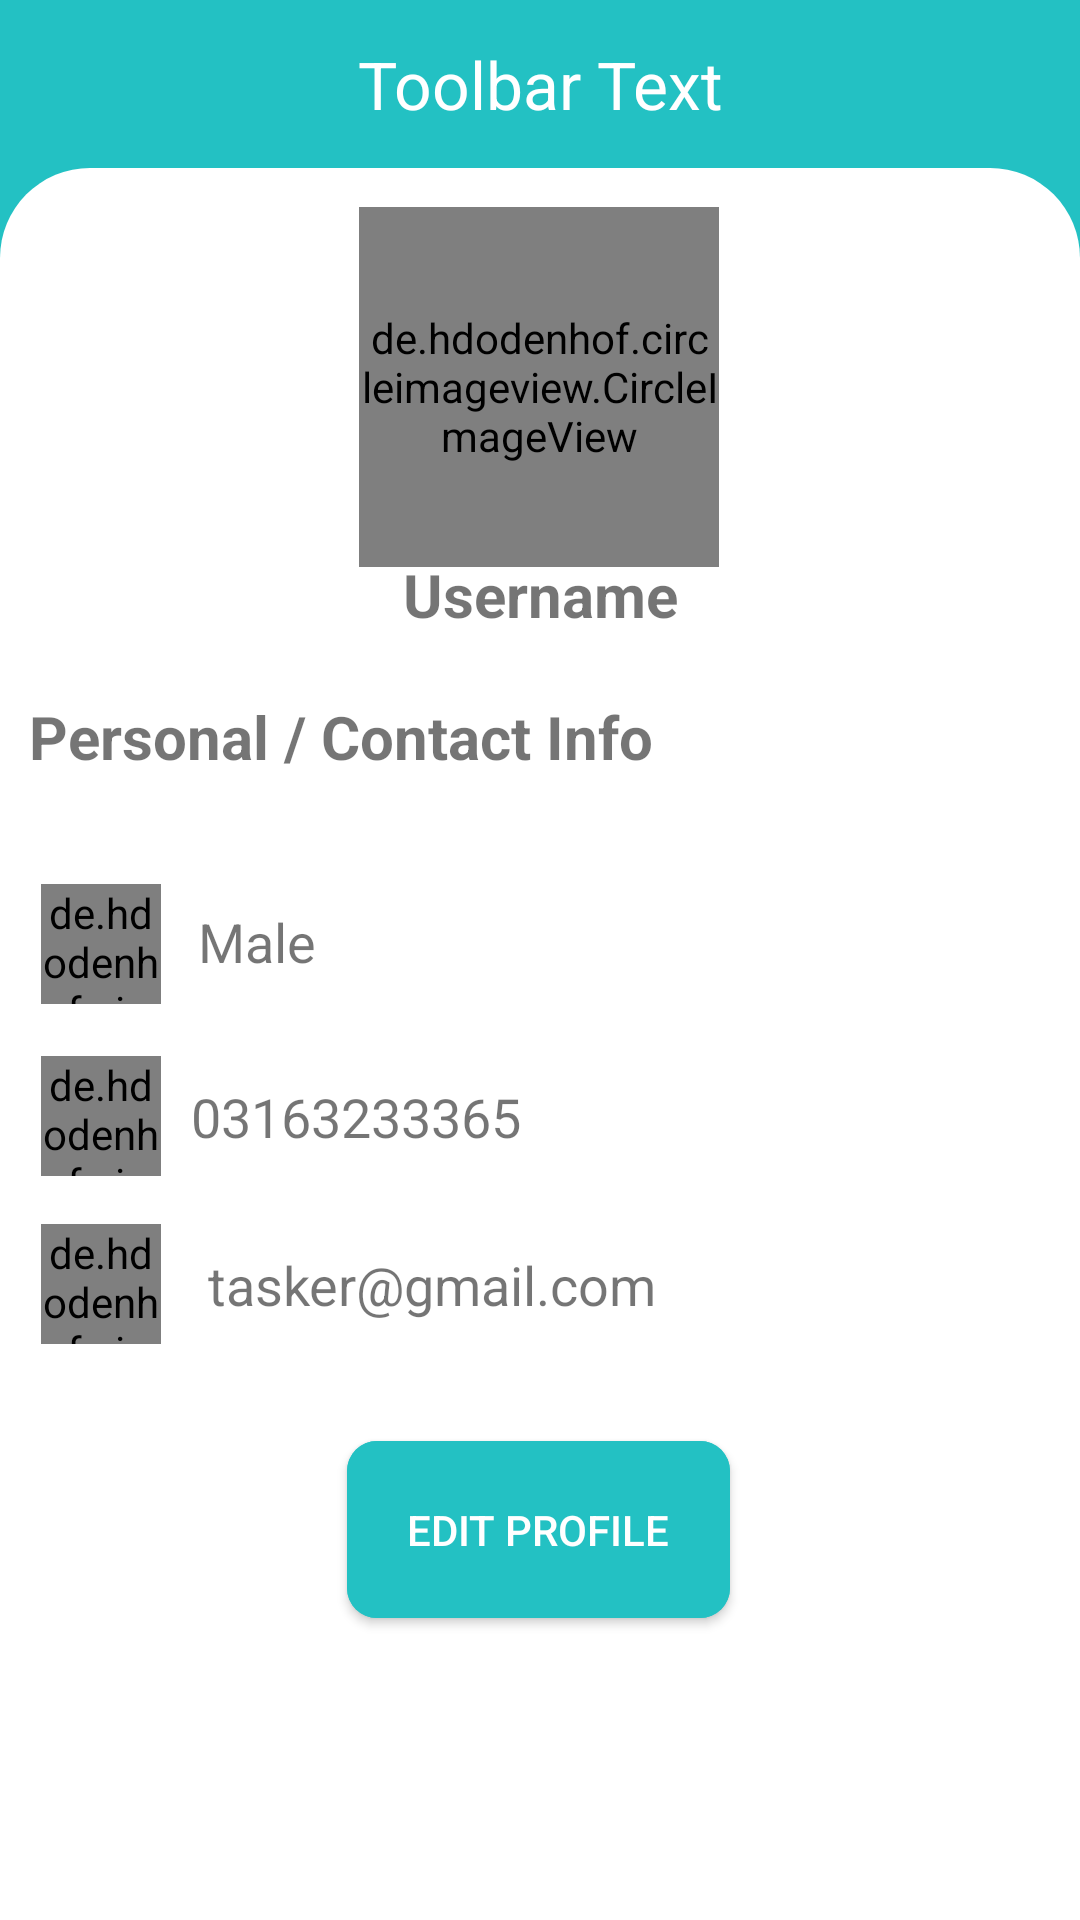

Produce the Android XML layout that renders to this screen, including the resource entries it uses.
<!-- AndroidManifest.xml: application theme AppTheme -->
<!-- res/layout/activity_view_profile_of__customer.xml -->
<?xml version="1.0" encoding="utf-8"?>
<LinearLayout xmlns:android="http://schemas.android.com/apk/res/android"
    xmlns:app="http://schemas.android.com/apk/res-auto"
    xmlns:tools="http://schemas.android.com/tools"
    android:layout_width="match_parent"
    android:layout_height="match_parent"
    android:background="@color/colorPrimary"
    android:gravity="center"
    android:orientation="vertical"
    tools:context=".ViewProfile_of_Customer">

    <include layout="@layout/toolbar" />

    <androidx.constraintlayout.widget.ConstraintLayout
        android:layout_width="match_parent"
        android:layout_height="match_parent"
        android:background="@drawable/background_curve_login"
        android:gravity="center"
        android:orientation="vertical">

        <de.hdodenhof.circleimageview.CircleImageView
            android:id="@+id/dpTasker"
            android:layout_width="120dp"
            android:layout_height="120dp"
            android:src="@mipmap/ic_profile"
            app:layout_constraintBottom_toBottomOf="parent"
            app:layout_constraintEnd_toEndOf="parent"
            app:layout_constraintHorizontal_bias="0.498"
            app:layout_constraintStart_toStartOf="parent"
            app:layout_constraintTop_toTopOf="parent"
            app:layout_constraintVertical_bias="0.028" />

        <de.hdodenhof.circleimageview.CircleImageView
            android:id="@+id/circleImageView3"
            android:layout_width="40dp"
            android:layout_height="40dp"
            android:src="@mipmap/ic_message"
            app:layout_constraintBottom_toBottomOf="parent"
            app:layout_constraintEnd_toEndOf="parent"
            app:layout_constraintHorizontal_bias="0.043"
            app:layout_constraintStart_toStartOf="parent"
            app:layout_constraintTop_toTopOf="parent"
            app:layout_constraintVertical_bias="0.647" />

        <de.hdodenhof.circleimageview.CircleImageView
            android:layout_width="40dp"
            android:layout_height="40dp"
            android:src="@mipmap/ic_call"
            app:layout_constraintBottom_toBottomOf="parent"
            app:layout_constraintEnd_toEndOf="parent"
            app:layout_constraintHorizontal_bias="0.043"
            app:layout_constraintStart_toStartOf="parent"
            app:layout_constraintTop_toTopOf="parent"
            app:layout_constraintVertical_bias="0.544" />

        <de.hdodenhof.circleimageview.CircleImageView
            android:layout_width="40dp"
            android:layout_height="40dp"
            android:src="@mipmap/ic_gender_ic"
            app:layout_constraintBottom_toBottomOf="parent"
            app:layout_constraintEnd_toEndOf="parent"
            app:layout_constraintHorizontal_bias="0.043"
            app:layout_constraintStart_toStartOf="parent"
            app:layout_constraintTop_toTopOf="parent"
            app:layout_constraintVertical_bias="0.439" />

        <TextView
            android:layout_width="wrap_content"
            android:layout_height="wrap_content"
            android:text="Personal / Contact Info"
            android:textSize="20sp"
            android:textStyle="bold"
            app:layout_constraintBottom_toBottomOf="parent"
            app:layout_constraintEnd_toEndOf="parent"
            app:layout_constraintHorizontal_bias="0.064"
            app:layout_constraintStart_toStartOf="parent"
            app:layout_constraintTop_toTopOf="parent"
            app:layout_constraintVertical_bias="0.316" />

        <TextView
            android:id="@+id/name"
            android:layout_width="wrap_content"
            android:layout_height="wrap_content"
            android:text="Username"
            android:textSize="20sp"
            android:textStyle="bold"
            app:layout_constraintBottom_toBottomOf="parent"
            app:layout_constraintEnd_toEndOf="parent"
            app:layout_constraintStart_toStartOf="parent"
            app:layout_constraintTop_toTopOf="parent"
            app:layout_constraintVertical_bias="0.231" />

        <TextView
            android:id="@+id/email"
            android:layout_width="wrap_content"
            android:layout_height="wrap_content"
            android:text="tasker@gmail.com"
            android:textSize="18sp"
            app:layout_constraintBottom_toBottomOf="parent"
            app:layout_constraintEnd_toEndOf="parent"
            app:layout_constraintHorizontal_bias="0.101"
            app:layout_constraintStart_toEndOf="@+id/circleImageView3"
            app:layout_constraintTop_toTopOf="parent"
            app:layout_constraintVertical_bias="0.643" />

        <TextView
            android:id="@+id/phone_number"
            android:layout_width="wrap_content"
            android:layout_height="wrap_content"
            android:text="03163233365"
            android:textSize="18sp"
            app:layout_constraintBottom_toBottomOf="parent"
            app:layout_constraintEnd_toEndOf="parent"
            app:layout_constraintHorizontal_bias="0.254"
            app:layout_constraintStart_toStartOf="parent"
            app:layout_constraintTop_toTopOf="parent"
            app:layout_constraintVertical_bias="0.543" />

        <TextView
            android:id="@+id/gender"
            android:layout_width="wrap_content"
            android:layout_height="wrap_content"
            android:text="Male"
            android:textSize="18sp"
            app:layout_constraintBottom_toBottomOf="parent"
            app:layout_constraintEnd_toEndOf="parent"
            app:layout_constraintHorizontal_bias="0.206"
            app:layout_constraintStart_toStartOf="parent"
            app:layout_constraintTop_toTopOf="parent"
            app:layout_constraintVertical_bias="0.439" />

        <Button
            android:layout_width="wrap_content"
            android:layout_height="wrap_content"
            android:background="@drawable/all_together"
            android:padding="20dp"
            android:text="Edit Profile"
            android:textColor="@android:color/white"
            app:layout_constraintBottom_toBottomOf="parent"
            app:layout_constraintEnd_toEndOf="parent"
            android:id="@+id/btnEditProfileCustomer"
            app:layout_constraintHorizontal_bias="0.498"
            app:layout_constraintStart_toStartOf="parent"
            app:layout_constraintTop_toTopOf="parent"
            app:layout_constraintVertical_bias="0.808" />

    </androidx.constraintlayout.widget.ConstraintLayout>

</LinearLayout>
<!-- res/layout/toolbar.xml (included above) -->
<?xml version="1.0" encoding="utf-8"?>
<androidx.appcompat.widget.Toolbar xmlns:android="http://schemas.android.com/apk/res/android"
    android:id="@+id/toolbar"
    android:layout_width="match_parent"
    android:layout_height="wrap_content"
    android:background="@color/colorPrimary"
    android:theme="@style/ThemeOverlay.AppCompat.Dark.ActionBar">

    <TextView
        android:id="@+id/toolbar_title"
        android:layout_width="wrap_content"
        android:layout_height="wrap_content"
        android:layout_gravity="center"
        android:gravity="center"
        android:text="Toolbar Text"
        android:textAlignment="center"
        android:textColor="#fff"
        android:textSize="22sp" />

</androidx.appcompat.widget.Toolbar>
<!-- resources referenced by this layout -->
<resources>
  <color name="colorPrimary">#23c1c3</color>
  <!-- drawable all_together (drawable) -->
  <?xml version="1.0" encoding="utf-8"?>
  <ripple xmlns:android="http://schemas.android.com/apk/res/android"
      xmlns:tools="http://schemas.android.com/tools"
      android:color="@color/gray"
      tools:ignore="NewApi">
      <item>
          <shape android:shape="rectangle">
              <corners android:radius="10dp" />
              <solid android:color="@color/colorPrimaryDark" />
          </shape>
      </item>
  
      <item android:id="@android:id/background">
          <shape android:shape="rectangle">
              <corners android:radius="10dp" />
              <gradient
                  android:angle="90"
                  android:endColor="@color/colorPrimary"
                  android:startColor="@color/colorPrimary"
                  android:type="linear" />
          </shape>
      </item>
  </ripple>
  <!-- drawable background_curve_login (drawable) -->
  <?xml version="1.0" encoding="utf-8"?>
  <shape xmlns:android="http://schemas.android.com/apk/res/android">
      <solid android:color="#fff" />
      <corners
          android:topLeftRadius="30dp"
          android:topRightRadius="30dp" />
  
  </shape>
  <!-- mipmap ic_call: png bitmap (mipmap-xxxhdpi, 24362 bytes) -->
  <!-- mipmap ic_gender_ic: png bitmap (mipmap-xxxhdpi, 18237 bytes) -->
  <!-- mipmap ic_message: png bitmap (mipmap-xxxhdpi, 37121 bytes) -->
  <!-- mipmap ic_profile: png bitmap (mipmap-xxxhdpi, 37770 bytes) -->
  <style name="AppTheme" parent="Theme.AppCompat.Light.NoActionBar">
          
          <item name="colorPrimary">@color/colorPrimary</item>
          <item name="colorPrimaryDark">@color/colorPrimaryDark</item>
          <item name="colorAccent">@color/colorAccent</item>
  
  
        
  
      </style>
  <color name="gray">#8a8a8a</color>
  <color name="colorPrimaryDark">#23c1c3</color>
  <color name="colorAccent">#23c1c3</color>
</resources>
